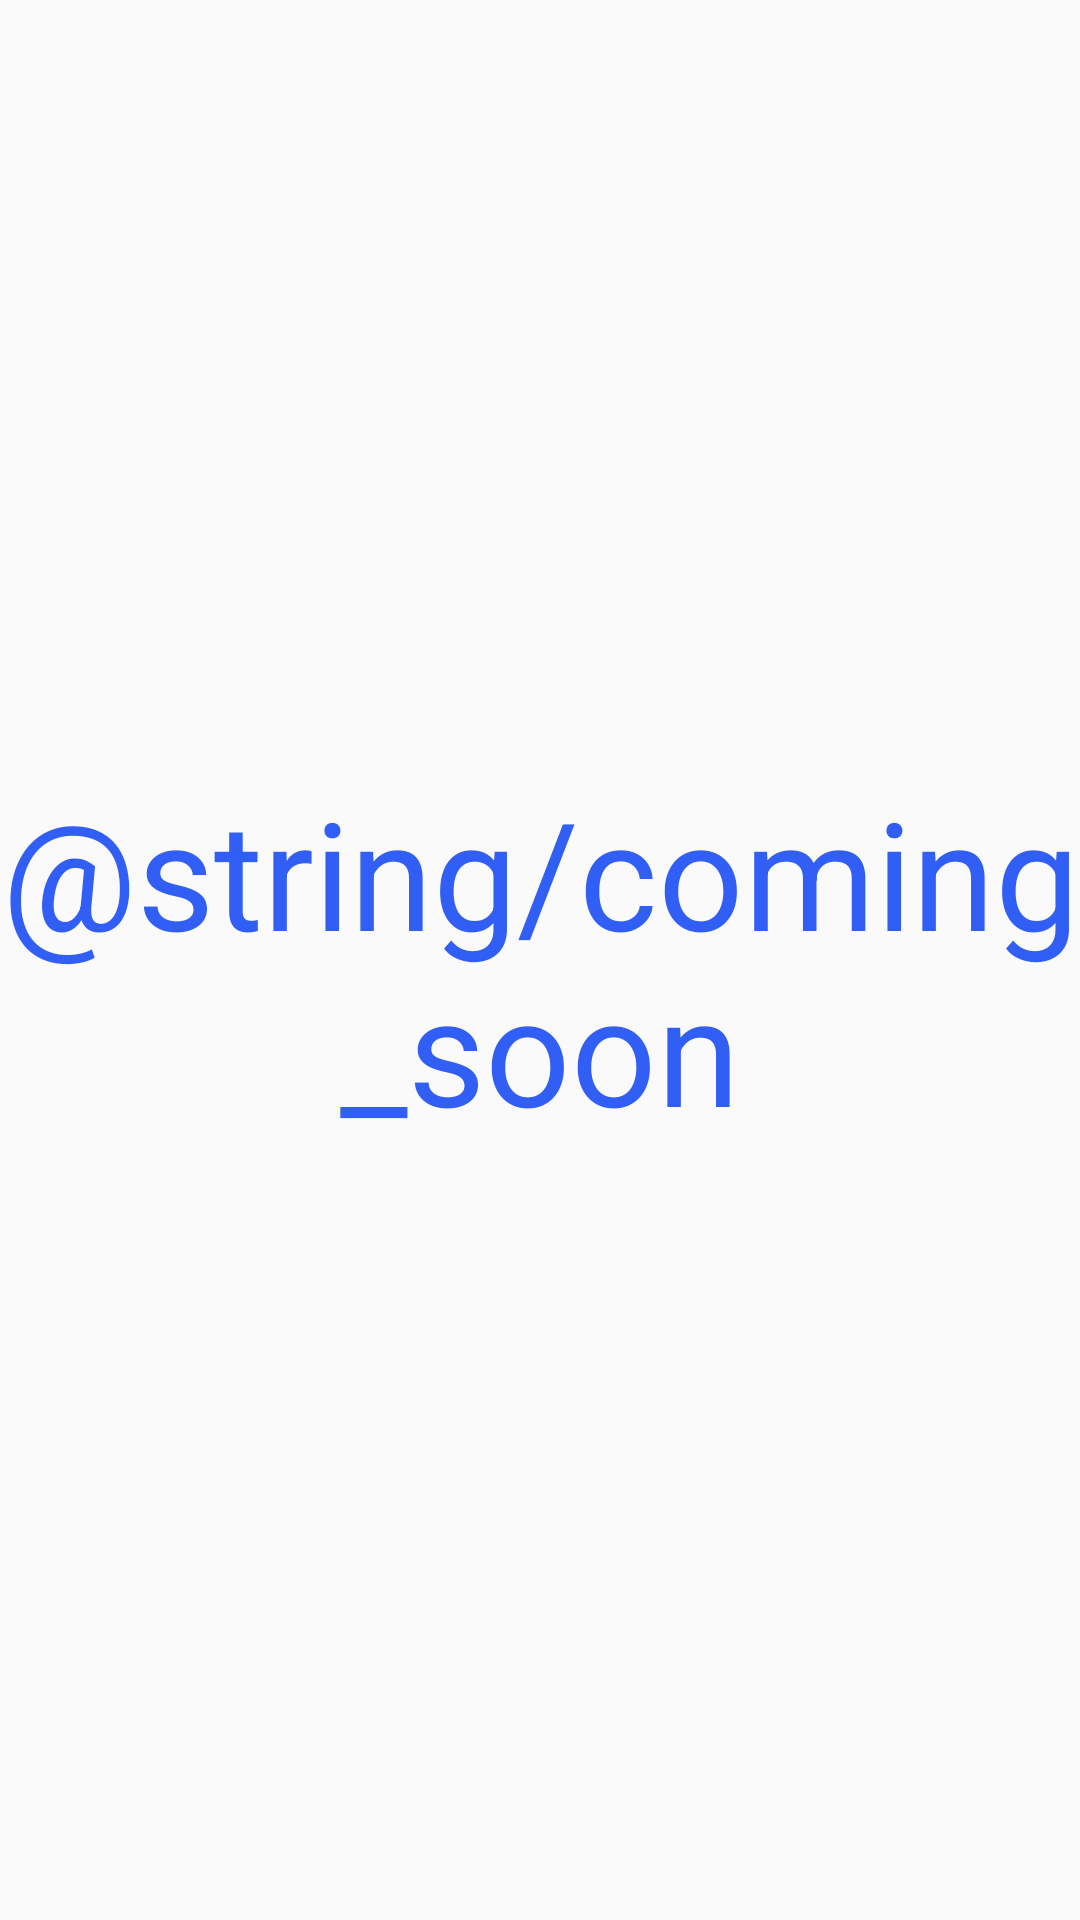

Layout XML and referenced resources for this Android screen:
<!-- AndroidManifest.xml: application theme AppTheme -->
<!-- res/layout/fragment_circle.xml -->
<?xml version="1.0" encoding="utf-8"?>
<FrameLayout xmlns:android="http://schemas.android.com/apk/res/android"
    xmlns:tools="http://schemas.android.com/tools"
    android:layout_width="match_parent"
    android:layout_height="match_parent"
    tools:context=".Circle">

    
    <TextView
        android:layout_width="match_parent"
        android:layout_height="match_parent"
        android:gravity="center"
        android:text="@string/coming_soon"
        android:textColor="#315ef4"
        android:textSize="50sp" />

</FrameLayout>
<!-- resources referenced by this layout -->
<resources>
  <style name="AppTheme" parent="Theme.AppCompat.Light.NoActionBar">
          
          <item name="colorPrimary">@color/colorPrimary</item>
          <item name="colorPrimaryDark">@color/colorPrimaryDark</item>
          <item name="colorAccent">@color/colorAccent</item>
          <item name="android:statusBarColor">@color/colorPrimaryDark</item>
      </style>
  <color name="colorPrimary">#3F51B5</color>
  <color name="colorPrimaryDark">#000000</color>
  <color name="colorAccent">#FF4081</color>
</resources>
